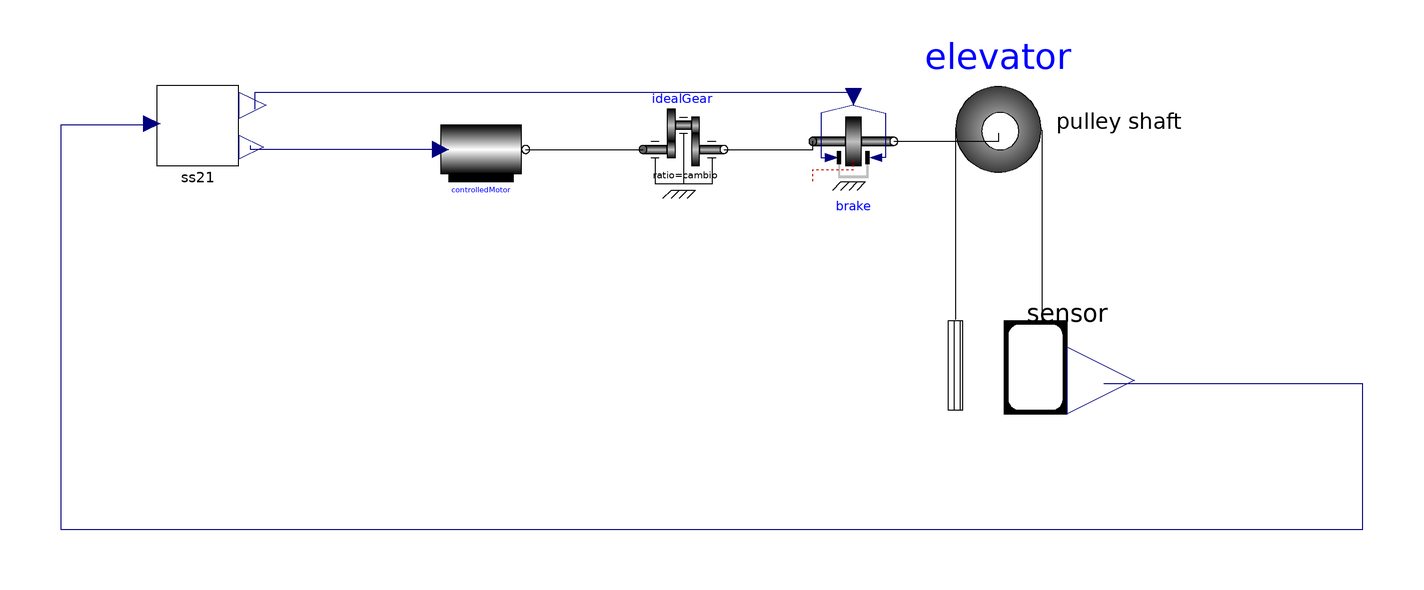

The component connection diagram of the Modelica model below, drawn from its own Placement and Line annotations.

model Feedback
      parameter SI.Length startinPos = 5;
      parameter SI.Length finalPos = 6;
      parameter SI.Velocity nomVel = 1 "m/s nominal speed of the elevator";
      parameter Integer motorPoles = 1;
      parameter SI.Length pulleyRadius = 5 "radius size of the pulley";
      parameter Real cambio = 0.1;
      // (finalPos - startinPos)/nomVel "supposing instaneous acceleration how much time it will need to reach the target";
      elevatorHoistway elevator(CabinMass = 2200, hSlack = 1, deltaH = 40, CounterWeightMass = 2200, hStart = startinPos, pulleyRadius = pulleyRadius) annotation(
        Placement(transformation(origin = {44, -16}, extent = {{-46, -46}, {46, 46}})));
      Motor.ControlledMotor controlledMotor(p = motorPoles, Kt = 10000, R = 0.00005, L = 0.1e-6) annotation(
        Placement(transformation(origin = {-88, 8}, extent = {{-10, -10}, {10, 10}})));
      Modelica.Mechanics.Rotational.Components.IdealGear idealGear(ratio = cambio)  annotation(
        Placement(transformation(origin = {-38, 8}, extent = {{-10, -10}, {10, 10}})));
      ss2 ss21(raggio = pulleyRadius, cambio = cambio, initialPos = startinPos, setP = finalPos)  annotation(
        Placement(transformation(origin = {-158, 14}, extent = {{-10, -10}, {10, 10}})));
      Modelica.Mechanics.Rotational.Components.Brake brake(fn_max = 2000)  annotation(
        Placement(transformation(origin = {4, 10}, extent = {{-10, -10}, {10, 10}})));
    equation
      connect(controlledMotor.flange_b, idealGear.flange_a) annotation(
        Line(points = {{-77, 8}, {-48, 8}}));
  connect(controlledMotor.wref, ss21.speed) annotation(
        Line(points = {{-98, 8}, {-145, 8}, {-145, 9}}, color = {0, 0, 127}));
  connect(ss21.pos, elevator.cabinPosition) annotation(
        Line(points = {{-169, 14}, {-192, 14}, {-192, -86}, {130, -86}, {130, -50}, {66, -50}}, color = {0, 0, 127}));
  connect(idealGear.flange_b, brake.flange_a) annotation(
        Line(points = {{-28, 8}, {-6, 8}, {-6, 10}}));
  connect(brake.flange_b, elevator.pulleyShaft) annotation(
        Line(points = {{14, 10}, {40, 10}, {40, 12}}));
  connect(brake.f_normalized, ss21.brakeSignal) annotation(
        Line(points = {{4, 22}, {-144, 22}, {-144, 18}}, color = {0, 0, 127}));
      annotation(
        Diagram,
  experiment(StartTime = 0, StopTime = 10, Tolerance = 1e-6, Interval = 0.02));
    end Feedback;